Labelled photos from "breedsDataset", an image-classification folder in grenoske/NeuralNetworkLabs. The possible labels are: birman cat, bombay cat, maine coon cat, persian cat.

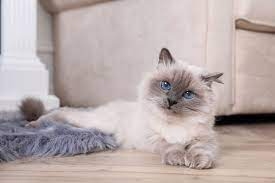
Label: birman cat

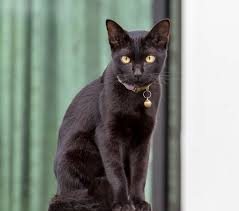
Label: bombay cat

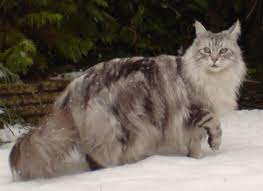
Label: maine coon cat

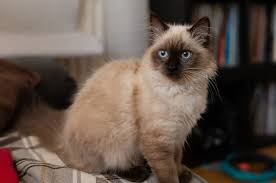
Label: birman cat

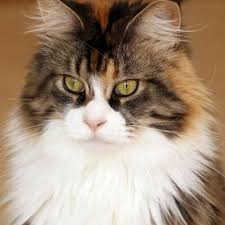
Label: maine coon cat

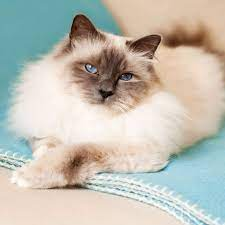
Label: birman cat
